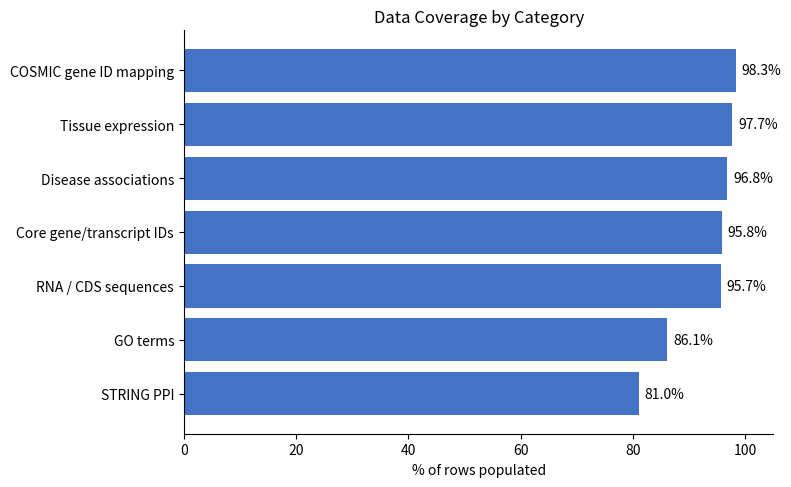

Reproduce this figure in Python. (Note: this script raises an exception after producing the figure.)
import matplotlib.pyplot as plt

categories = [
    "COSMIC gene ID mapping",
    "Tissue expression",
    "Disease associations",
    "Core gene/transcript IDs",
    "RNA / CDS sequences",
    "GO terms",
    "STRING PPI",
]
values = [98.3, 97.7, 96.8, 95.8, 95.7, 86.1, 81.0]

# reverse so the highest value plots at the top of a horizontal bar chart
categories = categories[::-1]
values = values[::-1]

fig, ax = plt.subplots(figsize=(8, 5), dpi=150)
bars = ax.barh(categories, values, color="#4472C4")  # standard Excel-blue

ax.set_xlim(0, 105)
ax.set_xlabel("% of rows populated")
ax.set_title("Data Coverage by Category")

for bar, val in zip(bars, values):
    ax.text(bar.get_width() + 1, bar.get_y() + bar.get_height() / 2,
             f"{val:.1f}%", va="center", fontsize=10)

ax.spines["top"].set_visible(False)
ax.spines["right"].set_visible(False)
plt.tight_layout()
plt.savefig("/u/home/d/ddcohn/_claude_plain_chart.png")
print("saved")
